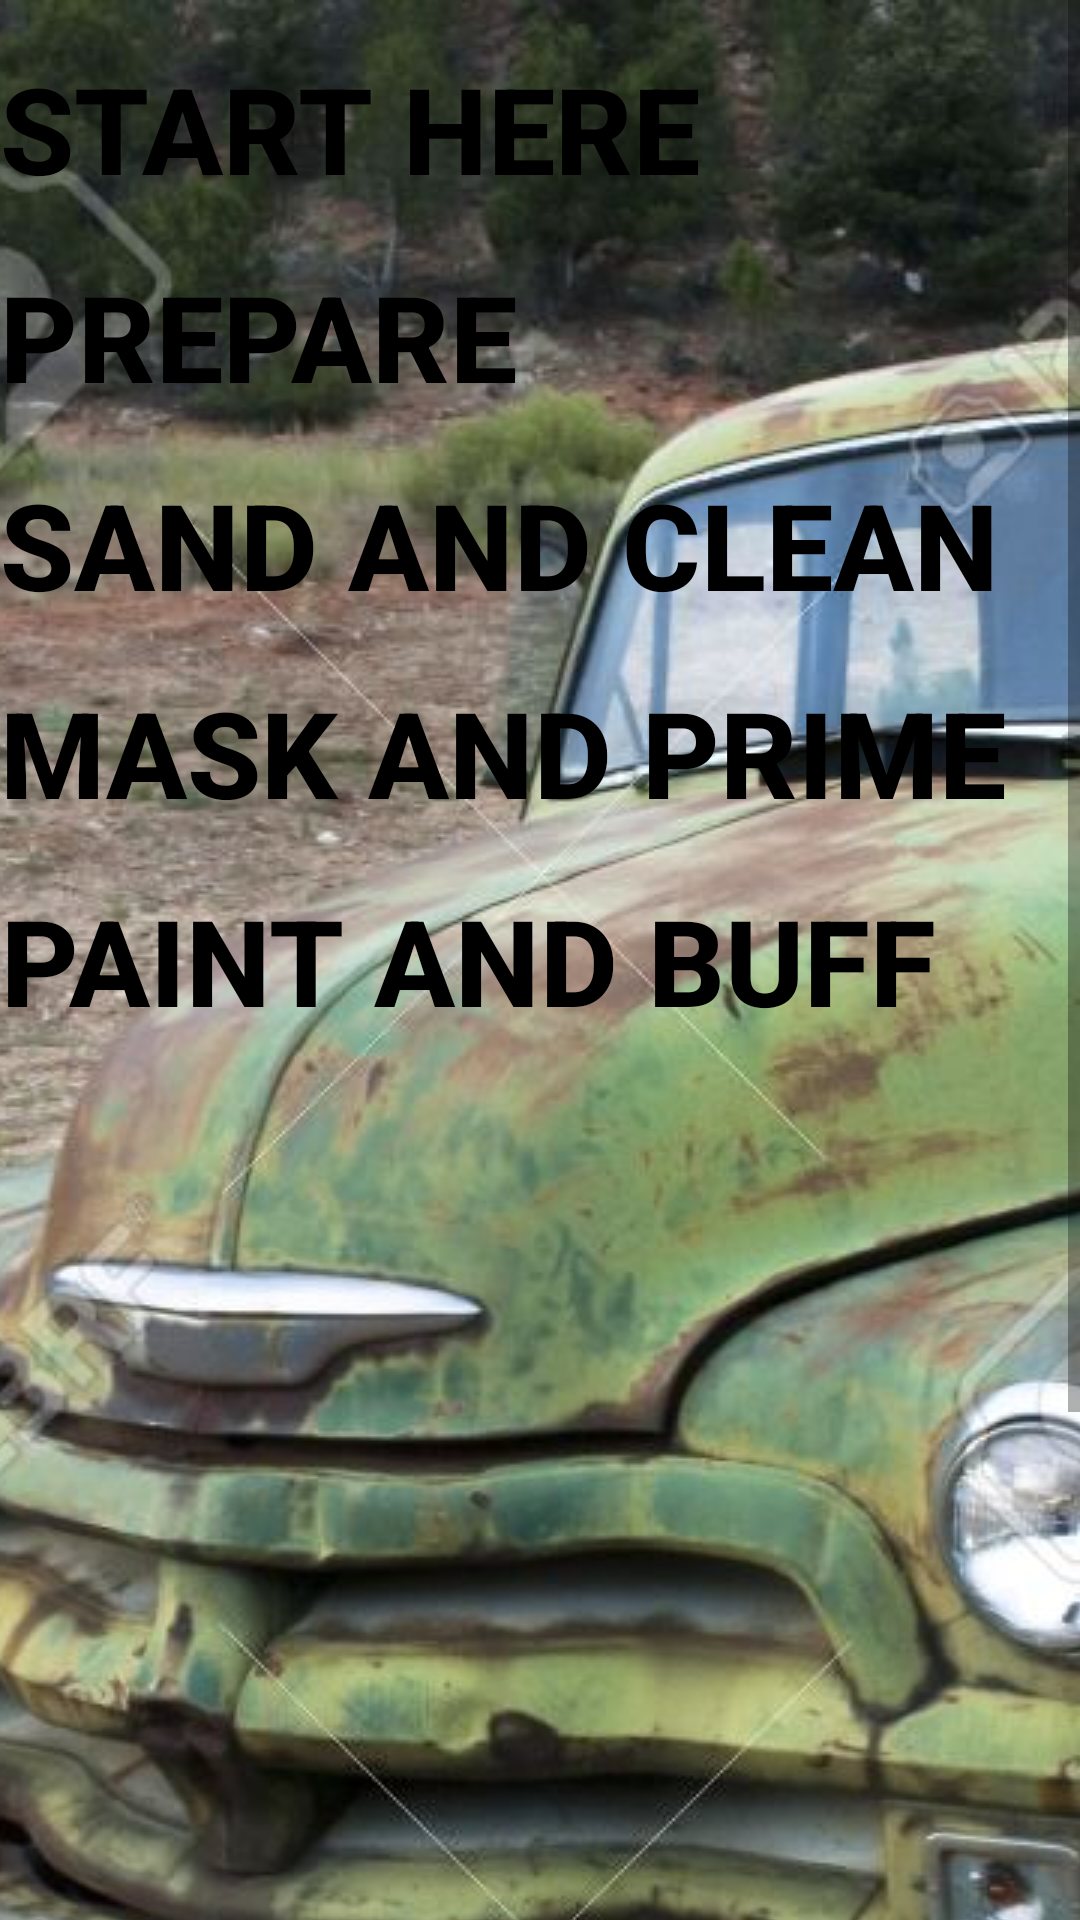

Reconstruct the res/layout file that produces this screen, plus the resources it refers to.
<!-- AndroidManifest.xml: application theme AppTheme -->
<!-- res/layout/activity_main.xml -->
<?xml version="1.0" encoding="utf-8"?>
<ScrollView xmlns:android="http://schemas.android.com/apk/res/android"
    xmlns:tools="http://schemas.android.com/tools"
    android:layout_width="match_parent"
    android:layout_height="match_parent"
    android:orientation="vertical"
    tools:context="com.example.android.diycarpainting.MainActivity">

    <RelativeLayout
        android:layout_width="match_parent"
        android:layout_height="match_parent">

        <ImageView
            android:id="@+id/car_image_view"
            android:layout_width="match_parent"
            android:layout_height="wrap_content"
            android:scaleType="centerCrop"
            android:src="@drawable/rustyoldtruck" />

        <Button
            android:id="@+id/start"
            android:layout_width="wrap_content"
            android:layout_height="wrap_content"
            android:background="@android:color/transparent"
            android:onClick="showActivity"
            android:paddingBottom="16dp"
            android:paddingTop="16dp"
            android:text="@string/start"
            android:textSize="40sp" />

        <Button
            android:id="@+id/prepare"
            android:layout_width="wrap_content"
            android:layout_height="wrap_content"
            android:layout_below="@id/start"
            android:background="@android:color/transparent"
            android:onClick="showActivity"
            android:paddingBottom="16dp"
            android:text="@string/prepare"
            android:textSize="40sp" />

        <Button
            android:id="@+id/sand"
            android:layout_width="wrap_content"
            android:layout_height="wrap_content"
            android:layout_below="@id/prepare"
            android:background="@android:color/transparent"
            android:onClick="showActivity"
            android:paddingBottom="16dp"
            android:text="@string/sand"
            android:textSize="40sp" />

        <Button
            android:id="@+id/mask"
            android:layout_width="wrap_content"
            android:layout_height="wrap_content"
            android:layout_below="@id/sand"
            android:background="@android:color/transparent"
            android:onClick="showActivity"
            android:paddingBottom="16dp"
            android:text="@string/mask"
            android:textSize="40sp" />

        <Button
            android:id="@+id/paint"
            android:layout_width="wrap_content"
            android:layout_height="wrap_content"
            android:layout_below="@id/mask"
            android:background="@android:color/transparent"
            android:onClick="showActivity"
            android:text="@string/paint"
            android:textSize="40sp" />

    </RelativeLayout>
</ScrollView>
<!-- resources referenced by this layout -->
<resources>
  <!-- drawable rustyoldtruck: jpg bitmap (drawable, 252600 bytes) -->
  <string name="mask">Mask and Prime</string>
  <string name="paint">Paint and Buff</string>
  <string name="prepare">Prepare</string>
  <string name="sand">Sand and Clean</string>
  <string name="start">Start Here</string>
  <style name="AppTheme" parent="Theme.AppCompat.Light.DarkActionBar">
          
  
          <item name="android:textColor">#000000</item>
          <item name="android:textStyle">bold</item>
          <item name="colorPrimary">@color/colorPrimary</item>
          <item name="colorPrimaryDark">@color/colorPrimaryDark</item>
          <item name="colorAccent">@color/colorAccent</item>
      </style>
  <!-- not gathered from this repository: default colours our renderer supplied (Android Studio template values) -->
  <color name="colorPrimary">#FF6200EE</color>
  <color name="colorPrimaryDark">#FF3700B3</color>
  <color name="colorAccent">#FF03DAC5</color>
</resources>
